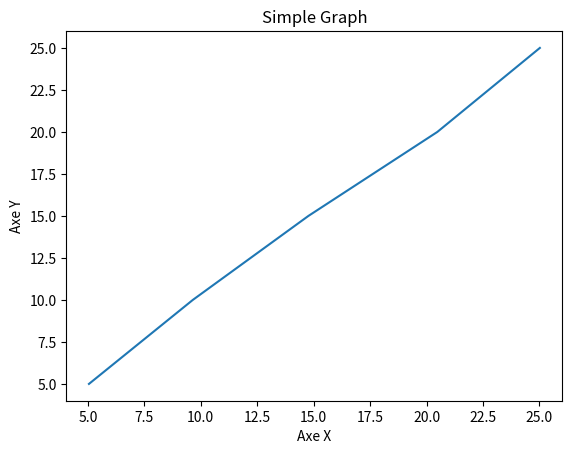

The script that saved this image:
import matplotlib
import matplotlib.pyplot as plt
import numpy as np

plt.plot([5.05,9.65,14.77,20.48,25.02],[5,10,15,20,25])
plt.show

plt.xlabel('Axe X')
plt.ylabel('Axe Y')
plt.title("Simple Graph")
plt.savefig('linear_graph.png')


